pico-8 play session: hold → + tap 🅾, after a click and taps of 🅾, ❎, 🅾+❎, 🅾 in the second before t = 0

[t = 1 s] hold → ~1s, tap 🅾 ~2×
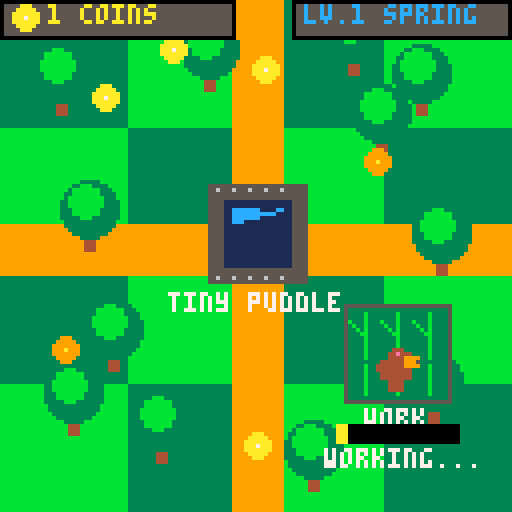
[t = 2 s] hold → ~2s, tap 🅾 ~4×
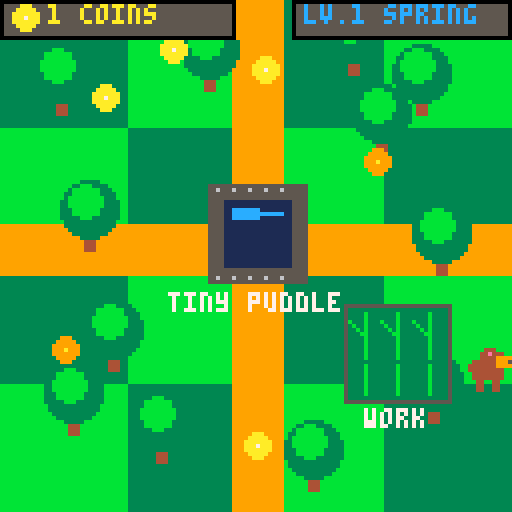
[t = 4 s] hold → ~4s, tap 🅾 ~7×
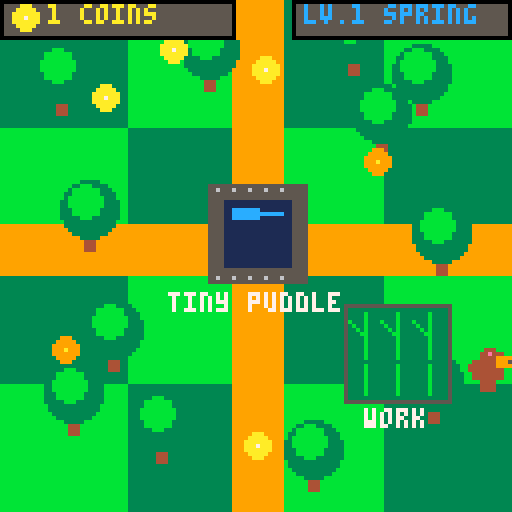
[t = 6 s] hold → ~6s, tap 🅾 ~10×
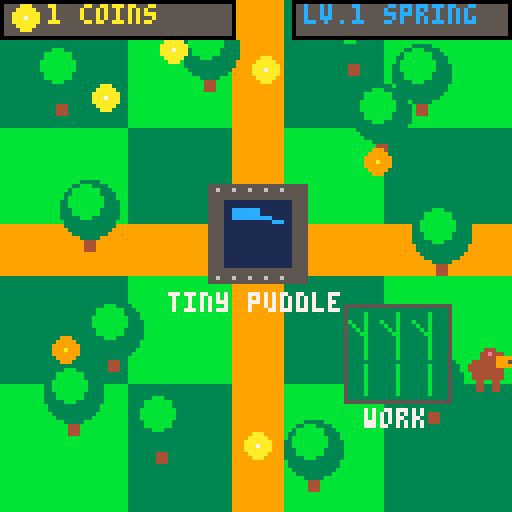

pico-8 cartridge
version 16
__lua__
-- capi: capybara's hotspring
-- arrows:move | z:interact | x/left:close

-- upgrade table: {name, cost, pool_size}
local upg={
 {"tiny puddle",  0,  8},
 {"small pool",  50, 12},
 {"warm bath",  150, 16},
 {"cozy spring",300, 20},
 {"paradise",   600, 26},
}

-- hotspring center
local hx,hy=64,58
-- work area center
local wx,wy=100,90
-- tree positions {x,y}
local trees={
 {15,18},{105,18},{18,98},{108,95},
 {28,82},{95,28},{22,52},{110,58},
 {52,12},{78,112},{40,105},{88,8},
}

-- state: 0=title 1=world 2=menu
local gs=0
-- player
local px,py=64,92
local pfx,pan,pat=1,0,0
-- coins/level
local nc,hl=0,1
-- tables
local coins,steam={},{}
-- timers
local wtimer,wanim,mmsg=0,0,""
local title_t=0

function _init()
 for i=1,6 do spawn_coin() end
end

function spawn_coin()
 local x,y,ok,tries=0,0,false,0
 repeat
  x=12+flr(rnd(104))
  y=12+flr(rnd(104))
  ok=true
  if abs(x-hx)<22 and abs(y-hy)<22 then ok=false end
  if abs(x-wx)<16 and abs(y-wy)<16 then ok=false end
  for tr in all(trees) do
   if abs(x-tr[1])<9 and abs(y-tr[2])<9 then ok=false end
  end
  tries+=1
 until ok or tries>40
 add(coins,{x=x,y=y})
end

function _update()
 if gs==0 then
  title_t+=1
  if btn(0) or btn(1) or btn(2) or btn(3)
  or btn(4) or btn(5) then gs=1 end
 elseif gs==1 then
  upd_world()
 elseif gs==2 then
  upd_menu()
 end
end

function upd_world()
 local dx,dy=0,0
 if btn(0) then dx-=1.2 end
 if btn(1) then dx+=1.2 end
 if btn(2) then dy-=1.2 end
 if btn(3) then dy+=1.2 end
 if dx>0 then pfx=1 elseif dx<0 then pfx=-1 end
 if dx~=0 or dy~=0 then
  pat+=1
  if pat>8 then pat=0;pan=1-pan end
 else
  pan=0;pat=0
 end
 px=mid(6,px+dx,122)
 py=mid(8,py+dy,122)

 -- collect coins
 local nc2={}
 for c in all(coins) do
  if abs(px-c.x)<6 and abs(py-c.y)<6 then
   nc+=1
  else
   add(nc2,c)
  end
 end
 coins=nc2
 while #coins<6 do spawn_coin() end

 -- work area: earn 3 coins every 5s
 if abs(px-wx)<14 and abs(py-wy)<14 then
  wtimer+=1
  if wtimer>=150 then
   wtimer=0;nc+=3;wanim=45
  end
 else
  wtimer=0
 end
 if wanim>0 then wanim-=1 end

 -- open upgrade menu
 if abs(px-hx)<24 and abs(py-hy)<24
 and btnp(4) then
  gs=2;mmsg=""
 end

 -- steam particles
 local sr={0,0.05,0.15,0.25,0.4}
 if rnd(1)<sr[hl] then
  local s=upg[hl][3]
  add(steam,{
   x=hx-s/2+rnd(s),y=hy+2,
   dy=-0.5-rnd(0.4),
   dx=rnd(0.6)-0.3,
   l=50+flr(rnd(20))
  })
 end
 local ns={}
 for p in all(steam) do
  p.x+=p.dx;p.y+=p.dy;p.l-=1
  if p.l>0 then add(ns,p) end
 end
 steam=ns
end

function upd_menu()
 if btnp(5) or btnp(0) then gs=1 end
 if btnp(4) then do_upgrade() end
end

function do_upgrade()
 if hl>=5 then
  mmsg="already at max!"
  return
 end
 local cost=upg[hl+1][2]
 if nc>=cost then
  nc-=cost;hl+=1
  mmsg="upgraded!  ^_^"
 else
  mmsg="need "..(cost-nc).." more coins!"
 end
end

function _draw()
 if gs==0 then
  draw_title()
 else
  draw_world()
  if gs==2 then draw_menu() end
 end
end

function draw_title()
 cls(1)
 -- animated bg patches
 for i=0,15 do
  for j=0,3 do
   if (i+j+flr(title_t/20))%3==0 then
    rectfill(i*8,j*32,i*8+7,j*32+31,3)
   end
  end
 end

 -- title card
 rectfill(20,22,108,78,0)
 rect(20,22,108,78,10)
 rect(21,23,107,77,9)

 print("c a p i",40,28,10)
 print("capybara's hotspring",21,40,7)
 print("collect coins",27,50,11)
 print("upgrade your spring!",20,60,12)

 -- capybara face
 local fx,fy=64,96
 circfill(fx,fy,10,4)
 circfill(fx+7,fy-2,4,4)
 pset(fx-3,fy-2,0);pset(fx+3,fy-2,0)
 rectfill(fx-3,fy+4,fx+3,fy+7,9)
 print("^",fx-1,fy+2,0)
 rectfill(fx-1,fy-9,fx+3,fy-7,4)

 if flr(title_t/15)%2==0 then
  print("press any button",24,113,7)
 end
end

function draw_world()
 -- checkerboard grass
 cls(11)
 for i=0,3 do for j=0,3 do
  if (i+j)%2==0 then
   rectfill(i*32,j*32,i*32+31,j*32+31,3)
  end
 end end

 -- dirt paths
 rectfill(0,56,127,68,9)
 rectfill(58,0,70,127,9)

 -- trees
 for tr in all(trees) do
  local tx,ty=tr[1],tr[2]
  rectfill(tx-1,ty+4,tx+1,ty+10,4)
  circfill(tx,ty,7,3)
  circfill(tx-1,ty-2,4,11)
 end

 -- bamboo work area
 rectfill(wx-14,wy-14,wx+12,wy+10,3)
 rect(wx-14,wy-14,wx+12,wy+10,5)
 for i=0,2 do
  local bx=wx-9+i*8
  line(bx,wy+8,bx,wy-12,11)
  line(bx,wy,bx+4,wy-4,3)
  line(bx,wy-6,bx-4,wy-10,11)
 end
 print("work",wx-9,wy+12,7)

 -- hotspring
 draw_hs()

 -- steam
 for p in all(steam) do
  local a=p.l/70
  local c=a>.5 and 7 or (a>.25 and 6 or 13)
  pset(p.x,p.y,c)
  if a>0.4 then
   pset(p.x+1,p.y,c)
   pset(p.x,p.y-1,c)
  end
 end

 -- coins (animated sparkle)
 local tc=t()
 for c in all(coins) do
  if flr(tc*4+c.x*0.1)%2==0 then
   circfill(c.x,c.y,3,10);pset(c.x,c.y,7)
  else
   circfill(c.x,c.y,3,9);pset(c.x,c.y,10)
  end
 end

 draw_plr()

 -- interaction hints
 if abs(px-hx)<24 and abs(py-hy)<24 then
  print("[z] upgrade spring",16,118,7)
 end
 if abs(px-wx)<14 and abs(py-wy)<14 then
  local pct=wtimer/150
  rectfill(wx-16,wy+16,wx+14,wy+20,0)
  rectfill(wx-16,wy+16,wx-16+flr(pct*30),wy+20,10)
  print("working...",wx-19,wy+22,7)
  if wanim>0 then print("+3!",wx-4,wy-20,10) end
 end

 draw_ui()
end

function draw_hs()
 local s=upg[hl][3]
 local x1,y1=hx-s,hy-s
 local x2,y2=hx+s,hy+s

 -- stone surround
 rectfill(x1-4,y1-4,x2+4,y2+4,5)
 -- stone detail
 local sp=flr(s/2)
 for i=0,4 do
  pset(x1-2+i*sp,y1-3,6)
  pset(x1-2+i*sp,y2+3,6)
 end

 -- water
 rectfill(x1,y1,x2,y2,1)
 -- ripple
 local tc=t()
 line(x1+2,y1+s/2+flr(sin(tc*.3)*2),
      x2-2,y1+s/2+flr(sin(tc*.3+.5)*2),12)
 rectfill(x1+2,y1+2,x1+s,y1+4,12)

 -- level 3: side rocks
 if hl>=3 then
  circfill(x1-2,hy,4,5);circfill(x1-2,hy,3,6)
  circfill(x2+2,hy,4,5);circfill(x2+2,hy,3,6)
 end
 -- level 4: gold trim
 if hl>=4 then
  for i=x1-3,x2+3,4 do
   pset(i,y1-4,10);pset(i,y2+4,10)
  end
  for i=y1-3,y2+3,4 do
   pset(x1-4,i,10);pset(x2+4,i,10)
  end
 end
 -- level 5: flowers
 if hl>=5 then
  local fp={{x1-8,y1-8},{x2+8,y1-8},
            {x1-8,y2+8},{x2+8,y2+8}}
  for f in all(fp) do
   circfill(f[1],f[2],3,14)
   circfill(f[1],f[2],1,10)
  end
 end

 -- name label
 local n=upg[hl][1]
 print(n,hx-#n*2,y2+7,7)
end

function draw_plr()
 local bx=px-4
 local by=py-4
 if pfx==1 then
  -- body + head
  rectfill(bx,by+2,bx+7,by+6,4)
  rectfill(bx+2,by,bx+7,by+3,4)
  -- snout + nose
  rectfill(bx+6,by+1,bx+9,by+3,9)
  pset(bx+9,by+2,5)
  -- eye
  pset(bx+5,by+1,0)
  -- ear
  rectfill(bx+3,by-1,bx+5,by+1,4)
  pset(bx+4,by,14)
  -- tail
  pset(bx-1,by+3,4);pset(bx-1,by+4,4)
  -- legs
  if pan==0 then
   rectfill(bx+1,by+6,bx+2,by+9,4)
   rectfill(bx+5,by+6,bx+6,by+9,4)
  else
   rectfill(bx+2,by+6,bx+3,by+9,4)
   rectfill(bx+4,by+6,bx+5,by+9,4)
  end
 else
  -- facing left (mirror)
  rectfill(bx,by+2,bx+7,by+6,4)
  rectfill(bx,by,bx+5,by+3,4)
  rectfill(bx-2,by+1,bx+1,by+3,9)
  pset(bx-2,by+2,5)
  pset(bx+2,by+1,0)
  rectfill(bx+2,by-1,bx+4,by+1,4)
  pset(bx+3,by,14)
  pset(bx+8,by+3,4);pset(bx+8,by+4,4)
  if pan==0 then
   rectfill(bx+1,by+6,bx+2,by+9,4)
   rectfill(bx+5,by+6,bx+6,by+9,4)
  else
   rectfill(bx+2,by+6,bx+3,by+9,4)
   rectfill(bx+4,by+6,bx+5,by+9,4)
  end
 end
end

function draw_ui()
 -- coin counter
 rectfill(0,0,58,9,0)
 rectfill(1,1,57,8,5)
 circfill(6,4,3,10);pset(6,4,7)
 print(nc.." coins",12,1,10)
 -- level display
 rectfill(73,0,127,9,0)
 rectfill(74,1,126,8,5)
 print("lv."..hl.." spring",76,1,12)
end

function draw_menu()
 -- background overlay
 rectfill(14,14,114,114,0)
 rect(14,14,114,114,10)
 rect(15,15,113,113,9)

 print("hotspring upgrades",20,19,10)
 line(20,27,108,27,9)

 print("level "..hl..": "..upg[hl][1],20,31,12)
 print("coins: "..nc,20,39,10)

 if hl<5 then
  local nu=upg[hl+1]
  local c=nu[2]
  print("next: "..nu[1],20,51,7)
  print("cost: "..c.." coins",20,59,9)
  local pct=min(nc/c,1)
  rectfill(20,69,100,75,5)
  rectfill(20,69,20+flr(pct*80),75,11)
  rect(20,69,100,75,6)
  print(flr(pct*100).."%",84,70,6)
  if nc>=c then
   print("[z] upgrade!",20,81,11)
  else
   print("[z] upgrade (not enough)",20,81,8)
  end
 else
  print("paradise achieved!",20,55,14)
  print("max level hotspring!",20,65,7)
  print("^_^  ^o^  ^v^",24,78,10)
 end

 if mmsg~="" then print(mmsg,20,93,14) end
 print("[x / left] close",20,104,6)

 -- decorative capybara face
 local fx,fy=95,50
 circfill(fx,fy,10,4)
 circfill(fx+7,fy-2,4,4)
 pset(fx-3,fy-2,0);pset(fx+3,fy-2,0)
 rectfill(fx-3,fy+4,fx+3,fy+7,9)
 print("^",fx-1,fy+2,0)
 rectfill(fx-1,fy-9,fx+3,fy-7,4)
end
__gfx__
00000000000000000000000000000000000000000000000000000000000000000000000000000000000000000000000000000000000000000000000000000000
00000000000000000000000000000000000000000000000000000000000000000000000000000000000000000000000000000000000000000000000000000000
00000000000000000000000000000000000000000000000000000000000000000000000000000000000000000000000000000000000000000000000000000000
00000000000000000000000000000000000000000000000000000000000000000000000000000000000000000000000000000000000000000000000000000000
00000000000000000000000000000000000000000000000000000000000000000000000000000000000000000000000000000000000000000000000000000000
00000000000000000000000000000000000000000000000000000000000000000000000000000000000000000000000000000000000000000000000000000000
00000000000000000000000000000000000000000000000000000000000000000000000000000000000000000000000000000000000000000000000000000000
00000000000000000000000000000000000000000000000000000000000000000000000000000000000000000000000000000000000000000000000000000000
00000000000000000000000000000000000000000000000000000000000000000000000000000000000000000000000000000000000000000000000000000000
00000000000000000000000000000000000000000000000000000000000000000000000000000000000000000000000000000000000000000000000000000000
00000000000000000000000000000000000000000000000000000000000000000000000000000000000000000000000000000000000000000000000000000000
00000000000000000000000000000000000000000000000000000000000000000000000000000000000000000000000000000000000000000000000000000000
00000000000000000000000000000000000000000000000000000000000000000000000000000000000000000000000000000000000000000000000000000000
00000000000000000000000000000000000000000000000000000000000000000000000000000000000000000000000000000000000000000000000000000000
00000000000000000000000000000000000000000000000000000000000000000000000000000000000000000000000000000000000000000000000000000000
00000000000000000000000000000000000000000000000000000000000000000000000000000000000000000000000000000000000000000000000000000000
00000000000000000000000000000000000000000000000000000000000000000000000000000000000000000000000000000000000000000000000000000000
00000000000000000000000000000000000000000000000000000000000000000000000000000000000000000000000000000000000000000000000000000000
00000000000000000000000000000000000000000000000000000000000000000000000000000000000000000000000000000000000000000000000000000000
00000000000000000000000000000000000000000000000000000000000000000000000000000000000000000000000000000000000000000000000000000000
00000000000000000000000000000000000000000000000000000000000000000000000000000000000000000000000000000000000000000000000000000000
00000000000000000000000000000000000000000000000000000000000000000000000000000000000000000000000000000000000000000000000000000000
00000000000000000000000000000000000000000000000000000000000000000000000000000000000000000000000000000000000000000000000000000000
00000000000000000000000000000000000000000000000000000000000000000000000000000000000000000000000000000000000000000000000000000000
00000000000000000000000000000000000000000000000000000000000000000000000000000000000000000000000000000000000000000000000000000000
00000000000000000000000000000000000000000000000000000000000000000000000000000000000000000000000000000000000000000000000000000000
00000000000000000000000000000000000000000000000000000000000000000000000000000000000000000000000000000000000000000000000000000000
00000000000000000000000000000000000000000000000000000000000000000000000000000000000000000000000000000000000000000000000000000000
00000000000000000000000000000000000000000000000000000000000000000000000000000000000000000000000000000000000000000000000000000000
00000000000000000000000000000000000000000000000000000000000000000000000000000000000000000000000000000000000000000000000000000000
00000000000000000000000000000000000000000000000000000000000000000000000000000000000000000000000000000000000000000000000000000000
00000000000000000000000000000000000000000000000000000000000000000000000000000000000000000000000000000000000000000000000000000000
00000000000000000000000000000000000000000000000000000000000000000000000000000000000000000000000000000000000000000000000000000000
00000000000000000000000000000000000000000000000000000000000000000000000000000000000000000000000000000000000000000000000000000000
00000000000000000000000000000000000000000000000000000000000000000000000000000000000000000000000000000000000000000000000000000000
00000000000000000000000000000000000000000000000000000000000000000000000000000000000000000000000000000000000000000000000000000000
00000000000000000000000000000000000000000000000000000000000000000000000000000000000000000000000000000000000000000000000000000000
00000000000000000000000000000000000000000000000000000000000000000000000000000000000000000000000000000000000000000000000000000000
00000000000000000000000000000000000000000000000000000000000000000000000000000000000000000000000000000000000000000000000000000000
00000000000000000000000000000000000000000000000000000000000000000000000000000000000000000000000000000000000000000000000000000000
00000000000000000000000000000000000000000000000000000000000000000000000000000000000000000000000000000000000000000000000000000000
00000000000000000000000000000000000000000000000000000000000000000000000000000000000000000000000000000000000000000000000000000000
00000000000000000000000000000000000000000000000000000000000000000000000000000000000000000000000000000000000000000000000000000000
00000000000000000000000000000000000000000000000000000000000000000000000000000000000000000000000000000000000000000000000000000000
00000000000000000000000000000000000000000000000000000000000000000000000000000000000000000000000000000000000000000000000000000000
00000000000000000000000000000000000000000000000000000000000000000000000000000000000000000000000000000000000000000000000000000000
00000000000000000000000000000000000000000000000000000000000000000000000000000000000000000000000000000000000000000000000000000000
00000000000000000000000000000000000000000000000000000000000000000000000000000000000000000000000000000000000000000000000000000000
00000000000000000000000000000000000000000000000000000000000000000000000000000000000000000000000000000000000000000000000000000000
00000000000000000000000000000000000000000000000000000000000000000000000000000000000000000000000000000000000000000000000000000000
00000000000000000000000000000000000000000000000000000000000000000000000000000000000000000000000000000000000000000000000000000000
00000000000000000000000000000000000000000000000000000000000000000000000000000000000000000000000000000000000000000000000000000000
00000000000000000000000000000000000000000000000000000000000000000000000000000000000000000000000000000000000000000000000000000000
00000000000000000000000000000000000000000000000000000000000000000000000000000000000000000000000000000000000000000000000000000000
00000000000000000000000000000000000000000000000000000000000000000000000000000000000000000000000000000000000000000000000000000000
00000000000000000000000000000000000000000000000000000000000000000000000000000000000000000000000000000000000000000000000000000000
00000000000000000000000000000000000000000000000000000000000000000000000000000000000000000000000000000000000000000000000000000000
00000000000000000000000000000000000000000000000000000000000000000000000000000000000000000000000000000000000000000000000000000000
00000000000000000000000000000000000000000000000000000000000000000000000000000000000000000000000000000000000000000000000000000000
00000000000000000000000000000000000000000000000000000000000000000000000000000000000000000000000000000000000000000000000000000000
00000000000000000000000000000000000000000000000000000000000000000000000000000000000000000000000000000000000000000000000000000000
00000000000000000000000000000000000000000000000000000000000000000000000000000000000000000000000000000000000000000000000000000000
00000000000000000000000000000000000000000000000000000000000000000000000000000000000000000000000000000000000000000000000000000000
00000000000000000000000000000000000000000000000000000000000000000000000000000000000000000000000000000000000000000000000000000000
00000000000000000000000000000000000000000000000000000000000000000000000000000000000000000000000000000000000000000000000000000000
00000000000000000000000000000000000000000000000000000000000000000000000000000000000000000000000000000000000000000000000000000000
00000000000000000000000000000000000000000000000000000000000000000000000000000000000000000000000000000000000000000000000000000000
00000000000000000000000000000000000000000000000000000000000000000000000000000000000000000000000000000000000000000000000000000000
00000000000000000000000000000000000000000000000000000000000000000000000000000000000000000000000000000000000000000000000000000000
00000000000000000000000000000000000000000000000000000000000000000000000000000000000000000000000000000000000000000000000000000000
00000000000000000000000000000000000000000000000000000000000000000000000000000000000000000000000000000000000000000000000000000000
00000000000000000000000000000000000000000000000000000000000000000000000000000000000000000000000000000000000000000000000000000000
00000000000000000000000000000000000000000000000000000000000000000000000000000000000000000000000000000000000000000000000000000000
00000000000000000000000000000000000000000000000000000000000000000000000000000000000000000000000000000000000000000000000000000000
00000000000000000000000000000000000000000000000000000000000000000000000000000000000000000000000000000000000000000000000000000000
00000000000000000000000000000000000000000000000000000000000000000000000000000000000000000000000000000000000000000000000000000000
00000000000000000000000000000000000000000000000000000000000000000000000000000000000000000000000000000000000000000000000000000000
00000000000000000000000000000000000000000000000000000000000000000000000000000000000000000000000000000000000000000000000000000000
00000000000000000000000000000000000000000000000000000000000000000000000000000000000000000000000000000000000000000000000000000000
00000000000000000000000000000000000000000000000000000000000000000000000000000000000000000000000000000000000000000000000000000000
00000000000000000000000000000000000000000000000000000000000000000000000000000000000000000000000000000000000000000000000000000000
00000000000000000000000000000000000000000000000000000000000000000000000000000000000000000000000000000000000000000000000000000000
00000000000000000000000000000000000000000000000000000000000000000000000000000000000000000000000000000000000000000000000000000000
00000000000000000000000000000000000000000000000000000000000000000000000000000000000000000000000000000000000000000000000000000000
00000000000000000000000000000000000000000000000000000000000000000000000000000000000000000000000000000000000000000000000000000000
00000000000000000000000000000000000000000000000000000000000000000000000000000000000000000000000000000000000000000000000000000000
00000000000000000000000000000000000000000000000000000000000000000000000000000000000000000000000000000000000000000000000000000000
00000000000000000000000000000000000000000000000000000000000000000000000000000000000000000000000000000000000000000000000000000000
00000000000000000000000000000000000000000000000000000000000000000000000000000000000000000000000000000000000000000000000000000000
00000000000000000000000000000000000000000000000000000000000000000000000000000000000000000000000000000000000000000000000000000000
00000000000000000000000000000000000000000000000000000000000000000000000000000000000000000000000000000000000000000000000000000000
00000000000000000000000000000000000000000000000000000000000000000000000000000000000000000000000000000000000000000000000000000000
00000000000000000000000000000000000000000000000000000000000000000000000000000000000000000000000000000000000000000000000000000000
00000000000000000000000000000000000000000000000000000000000000000000000000000000000000000000000000000000000000000000000000000000
00000000000000000000000000000000000000000000000000000000000000000000000000000000000000000000000000000000000000000000000000000000
00000000000000000000000000000000000000000000000000000000000000000000000000000000000000000000000000000000000000000000000000000000
00000000000000000000000000000000000000000000000000000000000000000000000000000000000000000000000000000000000000000000000000000000
00000000000000000000000000000000000000000000000000000000000000000000000000000000000000000000000000000000000000000000000000000000
00000000000000000000000000000000000000000000000000000000000000000000000000000000000000000000000000000000000000000000000000000000
00000000000000000000000000000000000000000000000000000000000000000000000000000000000000000000000000000000000000000000000000000000
00000000000000000000000000000000000000000000000000000000000000000000000000000000000000000000000000000000000000000000000000000000
00000000000000000000000000000000000000000000000000000000000000000000000000000000000000000000000000000000000000000000000000000000
00000000000000000000000000000000000000000000000000000000000000000000000000000000000000000000000000000000000000000000000000000000
00000000000000000000000000000000000000000000000000000000000000000000000000000000000000000000000000000000000000000000000000000000
00000000000000000000000000000000000000000000000000000000000000000000000000000000000000000000000000000000000000000000000000000000
00000000000000000000000000000000000000000000000000000000000000000000000000000000000000000000000000000000000000000000000000000000
00000000000000000000000000000000000000000000000000000000000000000000000000000000000000000000000000000000000000000000000000000000
00000000000000000000000000000000000000000000000000000000000000000000000000000000000000000000000000000000000000000000000000000000
00000000000000000000000000000000000000000000000000000000000000000000000000000000000000000000000000000000000000000000000000000000
00000000000000000000000000000000000000000000000000000000000000000000000000000000000000000000000000000000000000000000000000000000
00000000000000000000000000000000000000000000000000000000000000000000000000000000000000000000000000000000000000000000000000000000
00000000000000000000000000000000000000000000000000000000000000000000000000000000000000000000000000000000000000000000000000000000
00000000000000000000000000000000000000000000000000000000000000000000000000000000000000000000000000000000000000000000000000000000
00000000000000000000000000000000000000000000000000000000000000000000000000000000000000000000000000000000000000000000000000000000
00000000000000000000000000000000000000000000000000000000000000000000000000000000000000000000000000000000000000000000000000000000
00000000000000000000000000000000000000000000000000000000000000000000000000000000000000000000000000000000000000000000000000000000
00000000000000000000000000000000000000000000000000000000000000000000000000000000000000000000000000000000000000000000000000000000
00000000000000000000000000000000000000000000000000000000000000000000000000000000000000000000000000000000000000000000000000000000
00000000000000000000000000000000000000000000000000000000000000000000000000000000000000000000000000000000000000000000000000000000
00000000000000000000000000000000000000000000000000000000000000000000000000000000000000000000000000000000000000000000000000000000
00000000000000000000000000000000000000000000000000000000000000000000000000000000000000000000000000000000000000000000000000000000
00000000000000000000000000000000000000000000000000000000000000000000000000000000000000000000000000000000000000000000000000000000
00000000000000000000000000000000000000000000000000000000000000000000000000000000000000000000000000000000000000000000000000000000
00000000000000000000000000000000000000000000000000000000000000000000000000000000000000000000000000000000000000000000000000000000
00000000000000000000000000000000000000000000000000000000000000000000000000000000000000000000000000000000000000000000000000000000
00000000000000000000000000000000000000000000000000000000000000000000000000000000000000000000000000000000000000000000000000000000
00000000000000000000000000000000000000000000000000000000000000000000000000000000000000000000000000000000000000000000000000000000
00000000000000000000000000000000000000000000000000000000000000000000000000000000000000000000000000000000000000000000000000000000
__map__
0000000000000000000000000000000000000000000000000000000000000000000000000000000000000000000000000000000000000000000000000000000000000000000000000000000000000000000000000000000000000000000000000000000000000000000000000000000000000000000000000000000000000000
0000000000000000000000000000000000000000000000000000000000000000000000000000000000000000000000000000000000000000000000000000000000000000000000000000000000000000000000000000000000000000000000000000000000000000000000000000000000000000000000000000000000000000
0000000000000000000000000000000000000000000000000000000000000000000000000000000000000000000000000000000000000000000000000000000000000000000000000000000000000000000000000000000000000000000000000000000000000000000000000000000000000000000000000000000000000000
0000000000000000000000000000000000000000000000000000000000000000000000000000000000000000000000000000000000000000000000000000000000000000000000000000000000000000000000000000000000000000000000000000000000000000000000000000000000000000000000000000000000000000
0000000000000000000000000000000000000000000000000000000000000000000000000000000000000000000000000000000000000000000000000000000000000000000000000000000000000000000000000000000000000000000000000000000000000000000000000000000000000000000000000000000000000000
0000000000000000000000000000000000000000000000000000000000000000000000000000000000000000000000000000000000000000000000000000000000000000000000000000000000000000000000000000000000000000000000000000000000000000000000000000000000000000000000000000000000000000
0000000000000000000000000000000000000000000000000000000000000000000000000000000000000000000000000000000000000000000000000000000000000000000000000000000000000000000000000000000000000000000000000000000000000000000000000000000000000000000000000000000000000000
0000000000000000000000000000000000000000000000000000000000000000000000000000000000000000000000000000000000000000000000000000000000000000000000000000000000000000000000000000000000000000000000000000000000000000000000000000000000000000000000000000000000000000
0000000000000000000000000000000000000000000000000000000000000000000000000000000000000000000000000000000000000000000000000000000000000000000000000000000000000000000000000000000000000000000000000000000000000000000000000000000000000000000000000000000000000000
0000000000000000000000000000000000000000000000000000000000000000000000000000000000000000000000000000000000000000000000000000000000000000000000000000000000000000000000000000000000000000000000000000000000000000000000000000000000000000000000000000000000000000
0000000000000000000000000000000000000000000000000000000000000000000000000000000000000000000000000000000000000000000000000000000000000000000000000000000000000000000000000000000000000000000000000000000000000000000000000000000000000000000000000000000000000000
0000000000000000000000000000000000000000000000000000000000000000000000000000000000000000000000000000000000000000000000000000000000000000000000000000000000000000000000000000000000000000000000000000000000000000000000000000000000000000000000000000000000000000
0000000000000000000000000000000000000000000000000000000000000000000000000000000000000000000000000000000000000000000000000000000000000000000000000000000000000000000000000000000000000000000000000000000000000000000000000000000000000000000000000000000000000000
0000000000000000000000000000000000000000000000000000000000000000000000000000000000000000000000000000000000000000000000000000000000000000000000000000000000000000000000000000000000000000000000000000000000000000000000000000000000000000000000000000000000000000
0000000000000000000000000000000000000000000000000000000000000000000000000000000000000000000000000000000000000000000000000000000000000000000000000000000000000000000000000000000000000000000000000000000000000000000000000000000000000000000000000000000000000000
0000000000000000000000000000000000000000000000000000000000000000000000000000000000000000000000000000000000000000000000000000000000000000000000000000000000000000000000000000000000000000000000000000000000000000000000000000000000000000000000000000000000000000
0000000000000000000000000000000000000000000000000000000000000000000000000000000000000000000000000000000000000000000000000000000000000000000000000000000000000000000000000000000000000000000000000000000000000000000000000000000000000000000000000000000000000000
0000000000000000000000000000000000000000000000000000000000000000000000000000000000000000000000000000000000000000000000000000000000000000000000000000000000000000000000000000000000000000000000000000000000000000000000000000000000000000000000000000000000000000
0000000000000000000000000000000000000000000000000000000000000000000000000000000000000000000000000000000000000000000000000000000000000000000000000000000000000000000000000000000000000000000000000000000000000000000000000000000000000000000000000000000000000000
0000000000000000000000000000000000000000000000000000000000000000000000000000000000000000000000000000000000000000000000000000000000000000000000000000000000000000000000000000000000000000000000000000000000000000000000000000000000000000000000000000000000000000
0000000000000000000000000000000000000000000000000000000000000000000000000000000000000000000000000000000000000000000000000000000000000000000000000000000000000000000000000000000000000000000000000000000000000000000000000000000000000000000000000000000000000000
0000000000000000000000000000000000000000000000000000000000000000000000000000000000000000000000000000000000000000000000000000000000000000000000000000000000000000000000000000000000000000000000000000000000000000000000000000000000000000000000000000000000000000
0000000000000000000000000000000000000000000000000000000000000000000000000000000000000000000000000000000000000000000000000000000000000000000000000000000000000000000000000000000000000000000000000000000000000000000000000000000000000000000000000000000000000000
0000000000000000000000000000000000000000000000000000000000000000000000000000000000000000000000000000000000000000000000000000000000000000000000000000000000000000000000000000000000000000000000000000000000000000000000000000000000000000000000000000000000000000
0000000000000000000000000000000000000000000000000000000000000000000000000000000000000000000000000000000000000000000000000000000000000000000000000000000000000000000000000000000000000000000000000000000000000000000000000000000000000000000000000000000000000000
0000000000000000000000000000000000000000000000000000000000000000000000000000000000000000000000000000000000000000000000000000000000000000000000000000000000000000000000000000000000000000000000000000000000000000000000000000000000000000000000000000000000000000
0000000000000000000000000000000000000000000000000000000000000000000000000000000000000000000000000000000000000000000000000000000000000000000000000000000000000000000000000000000000000000000000000000000000000000000000000000000000000000000000000000000000000000
0000000000000000000000000000000000000000000000000000000000000000000000000000000000000000000000000000000000000000000000000000000000000000000000000000000000000000000000000000000000000000000000000000000000000000000000000000000000000000000000000000000000000000
0000000000000000000000000000000000000000000000000000000000000000000000000000000000000000000000000000000000000000000000000000000000000000000000000000000000000000000000000000000000000000000000000000000000000000000000000000000000000000000000000000000000000000
0000000000000000000000000000000000000000000000000000000000000000000000000000000000000000000000000000000000000000000000000000000000000000000000000000000000000000000000000000000000000000000000000000000000000000000000000000000000000000000000000000000000000000
0000000000000000000000000000000000000000000000000000000000000000000000000000000000000000000000000000000000000000000000000000000000000000000000000000000000000000000000000000000000000000000000000000000000000000000000000000000000000000000000000000000000000000
0000000000000000000000000000000000000000000000000000000000000000000000000000000000000000000000000000000000000000000000000000000000000000000000000000000000000000000000000000000000000000000000000000000000000000000000000000000000000000000000000000000000000000
